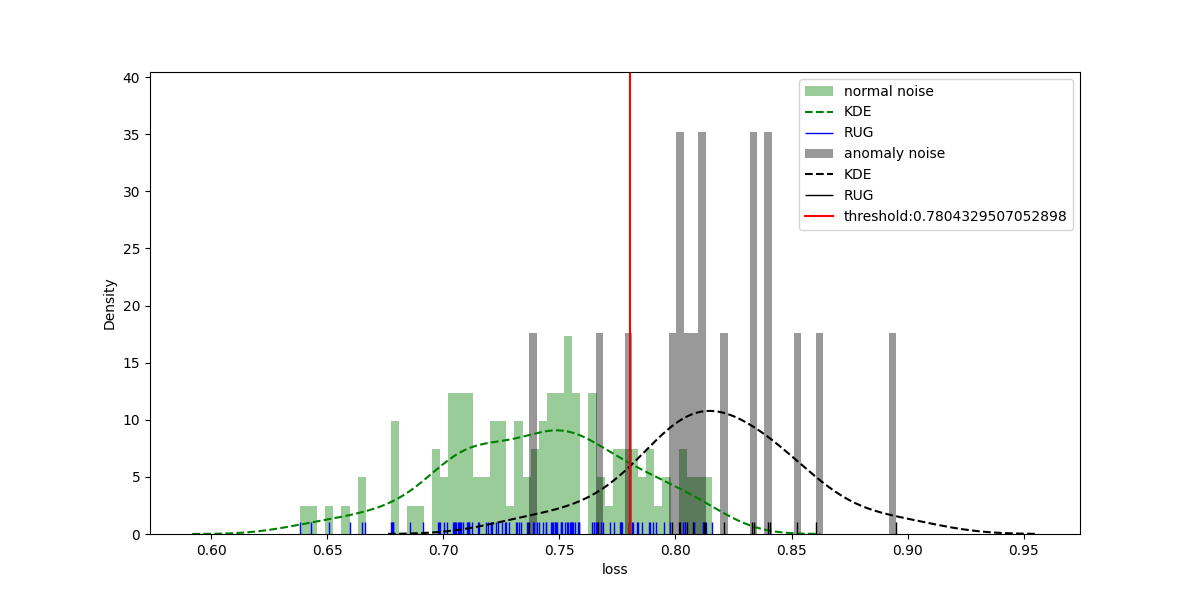

The file beside this chart, header and first rows:
filename, tag, output, loss, threshold, accuracy(%)
1111-867201051425649-20220408101523-1302…, 1, 1, 0.7387, 0.7804, 82.58
1111-867201051425649-20220412101518-1302…, 1, 3, 0.7857, 0.7804, 82.58
1111-867201051528855-20220328093625-1102…, 1, 1, 0.7284, 0.7804, 82.58
1111-867201051528855-20220406093655-1102…, 1, 1, 0.7413, 0.7804, 82.58
1111-867201051534721-20220404100025-1202…, 1, 1, 0.6978, 0.7804, 82.58
1111-867201051534721-20220406100026-1202…, 1, 1, 0.7483, 0.7804, 82.58
1111-867201051534762-20220326093318-1402…, 1, 3, 0.808, 0.7804, 82.58
1111-867201051534762-20220331093322-1302…, 1, 1, 0.7467, 0.7804, 82.58
1111-867201051534762-20220403093324-1302…, 1, 1, 0.7191, 0.7804, 82.58
1111-867201051534887-20220324092754-1202…, 1, 1, 0.7657, 0.7804, 82.58
1111-867201051534887-20220413092736-1302…, 1, 1, 0.776, 0.7804, 82.58
1111-867201051534929-20220401093021-1302…, 1, 1, 0.7545, 0.7804, 82.58
1111-867201051534952-20220330102122-1302…, 1, 1, 0.7154, 0.7804, 82.58
1111-867201051534952-20220401102122-1302…, 1, 1, 0.7123, 0.7804, 82.58
1111-867201051534978-20220324094522-1202…, 1, 1, 0.7049, 0.7804, 82.58
1111-867201051534994-20220330100241-1202…, 1, 1, 0.7534, 0.7804, 82.58
1111-867201051534994-20220414094222-1202…, 1, 3, 0.7886, 0.7804, 82.58
1111-867201051535157-20220325092459-1301…, 1, 1, 0.7464, 0.7804, 82.58
1111-867201051535199-20220330100402-1202…, 1, 1, 0.7661, 0.7804, 82.58
1111-867201051535199-20220409100322-1202…, 1, 1, 0.6982, 0.7804, 82.58
1111-867201051535330-20220326095400-1302…, 1, 1, 0.7318, 0.7804, 82.58
1111-867201051535330-20220412095159-1202…, 1, 1, 0.7583, 0.7804, 82.58
1111-867201051535686-20220412101831-1302…, 1, 1, 0.7205, 0.7804, 82.58
1111-867201051535926-20220324091858-1302…, 1, 1, 0.7253, 0.7804, 82.58
1111-867201051535959-20220326103627-1302…, 1, 1, 0.6785, 0.7804, 82.58
1111-867201051535959-20220328103628-1302…, 1, 1, 0.727, 0.7804, 82.58
1111-867201051535959-20220406103619-1302…, 1, 1, 0.7078, 0.7804, 82.58
1111-867201051535959-20220410103621-1302…, 1, 1, 0.6783, 0.7804, 82.58
1111-867201051535959-20220412105749-1302…, 1, 1, 0.7483, 0.7804, 82.58
1111-867201051535983-20220324092118-1201…, 1, 1, 0.7579, 0.7804, 82.58
1111-867201051535983-20220325092132-1201…, 1, 1, 0.7049, 0.7804, 82.58
1111-867201051535983-20220331092119-1201…, 1, 1, 0.7004, 0.7804, 82.58
1111-867201051535983-20220401092129-1201…, 1, 3, 0.795, 0.7804, 82.58
1111-867201051535983-20220403092122-1201…, 1, 1, 0.7017, 0.7804, 82.58
1111-867201051535983-20220404092124-1201…, 1, 1, 0.665, 0.7804, 82.58
1111-867201051536007-20220326103922-1302…, 1, 1, 0.7687, 0.7804, 82.58
1111-867201051536007-20220406103922-1202…, 1, 3, 0.8043, 0.7804, 82.58
1111-867201051536049-20220326101439-1202…, 1, 1, 0.7735, 0.7804, 82.58
1111-867201051536049-20220410101438-1202…, 1, 1, 0.7313, 0.7804, 82.58
1111-867201051536049-20220412095424-1202…, 1, 1, 0.7772, 0.7804, 82.58
1111-867201051536106-20220412100622-1302…, 1, 1, 0.7406, 0.7804, 82.58
1111-867201051536106-20220415100622-1202…, 1, 3, 0.7813, 0.7804, 82.58
1111-867201051536148-20220320095836-3201…, 3, 3, 0.8407, 0.7804, 82.58
1111-867201051536148-20220321095837-3201…, 3, 3, 0.8014, 0.7804, 82.58
1111-867201051536148-20220322095835-3201…, 3, 3, 0.84, 0.7804, 82.58
1111-867201051536148-20220323095836-3101…, 3, 3, 0.7983, 0.7804, 82.58
1111-867201051536148-20220324095837-3101…, 3, 3, 0.8076, 0.7804, 82.58
1111-867201051536148-20220325095840-3201…, 3, 1, 0.7372, 0.7804, 82.58
1111-867201051536148-20220326095837-3201…, 3, 3, 0.8124, 0.7804, 82.58
1111-867201051536148-20220327095835-3101…, 3, 3, 0.8525, 0.7804, 82.58
1111-867201051536148-20220328095841-3101…, 3, 3, 0.8332, 0.7804, 82.58
1111-867201051536213-20220325104358-1202…, 1, 1, 0.7525, 0.7804, 82.58
1111-867201051536213-20220412104222-1302…, 1, 1, 0.6781, 0.7804, 82.58
1111-867201051536213-20220414104236-1302…, 1, 1, 0.7104, 0.7804, 82.58
1111-867201051536254-20220404093917-1402…, 1, 1, 0.6664, 0.7804, 82.58
1111-867201051588958-20220411103321-1202…, 1, 1, 0.7719, 0.7804, 82.58
1111-867201051588958-20220414103322-1402…, 1, 1, 0.7365, 0.7804, 82.58
1111-867201051589030-20220326103024-1301…, 1, 3, 0.8031, 0.7804, 82.58
1111-867201051589030-20220329103025-1301…, 1, 1, 0.7539, 0.7804, 82.58
1111-867201051589030-20220401103031-1301…, 1, 1, 0.6384, 0.7804, 82.58
... 72 more rows
